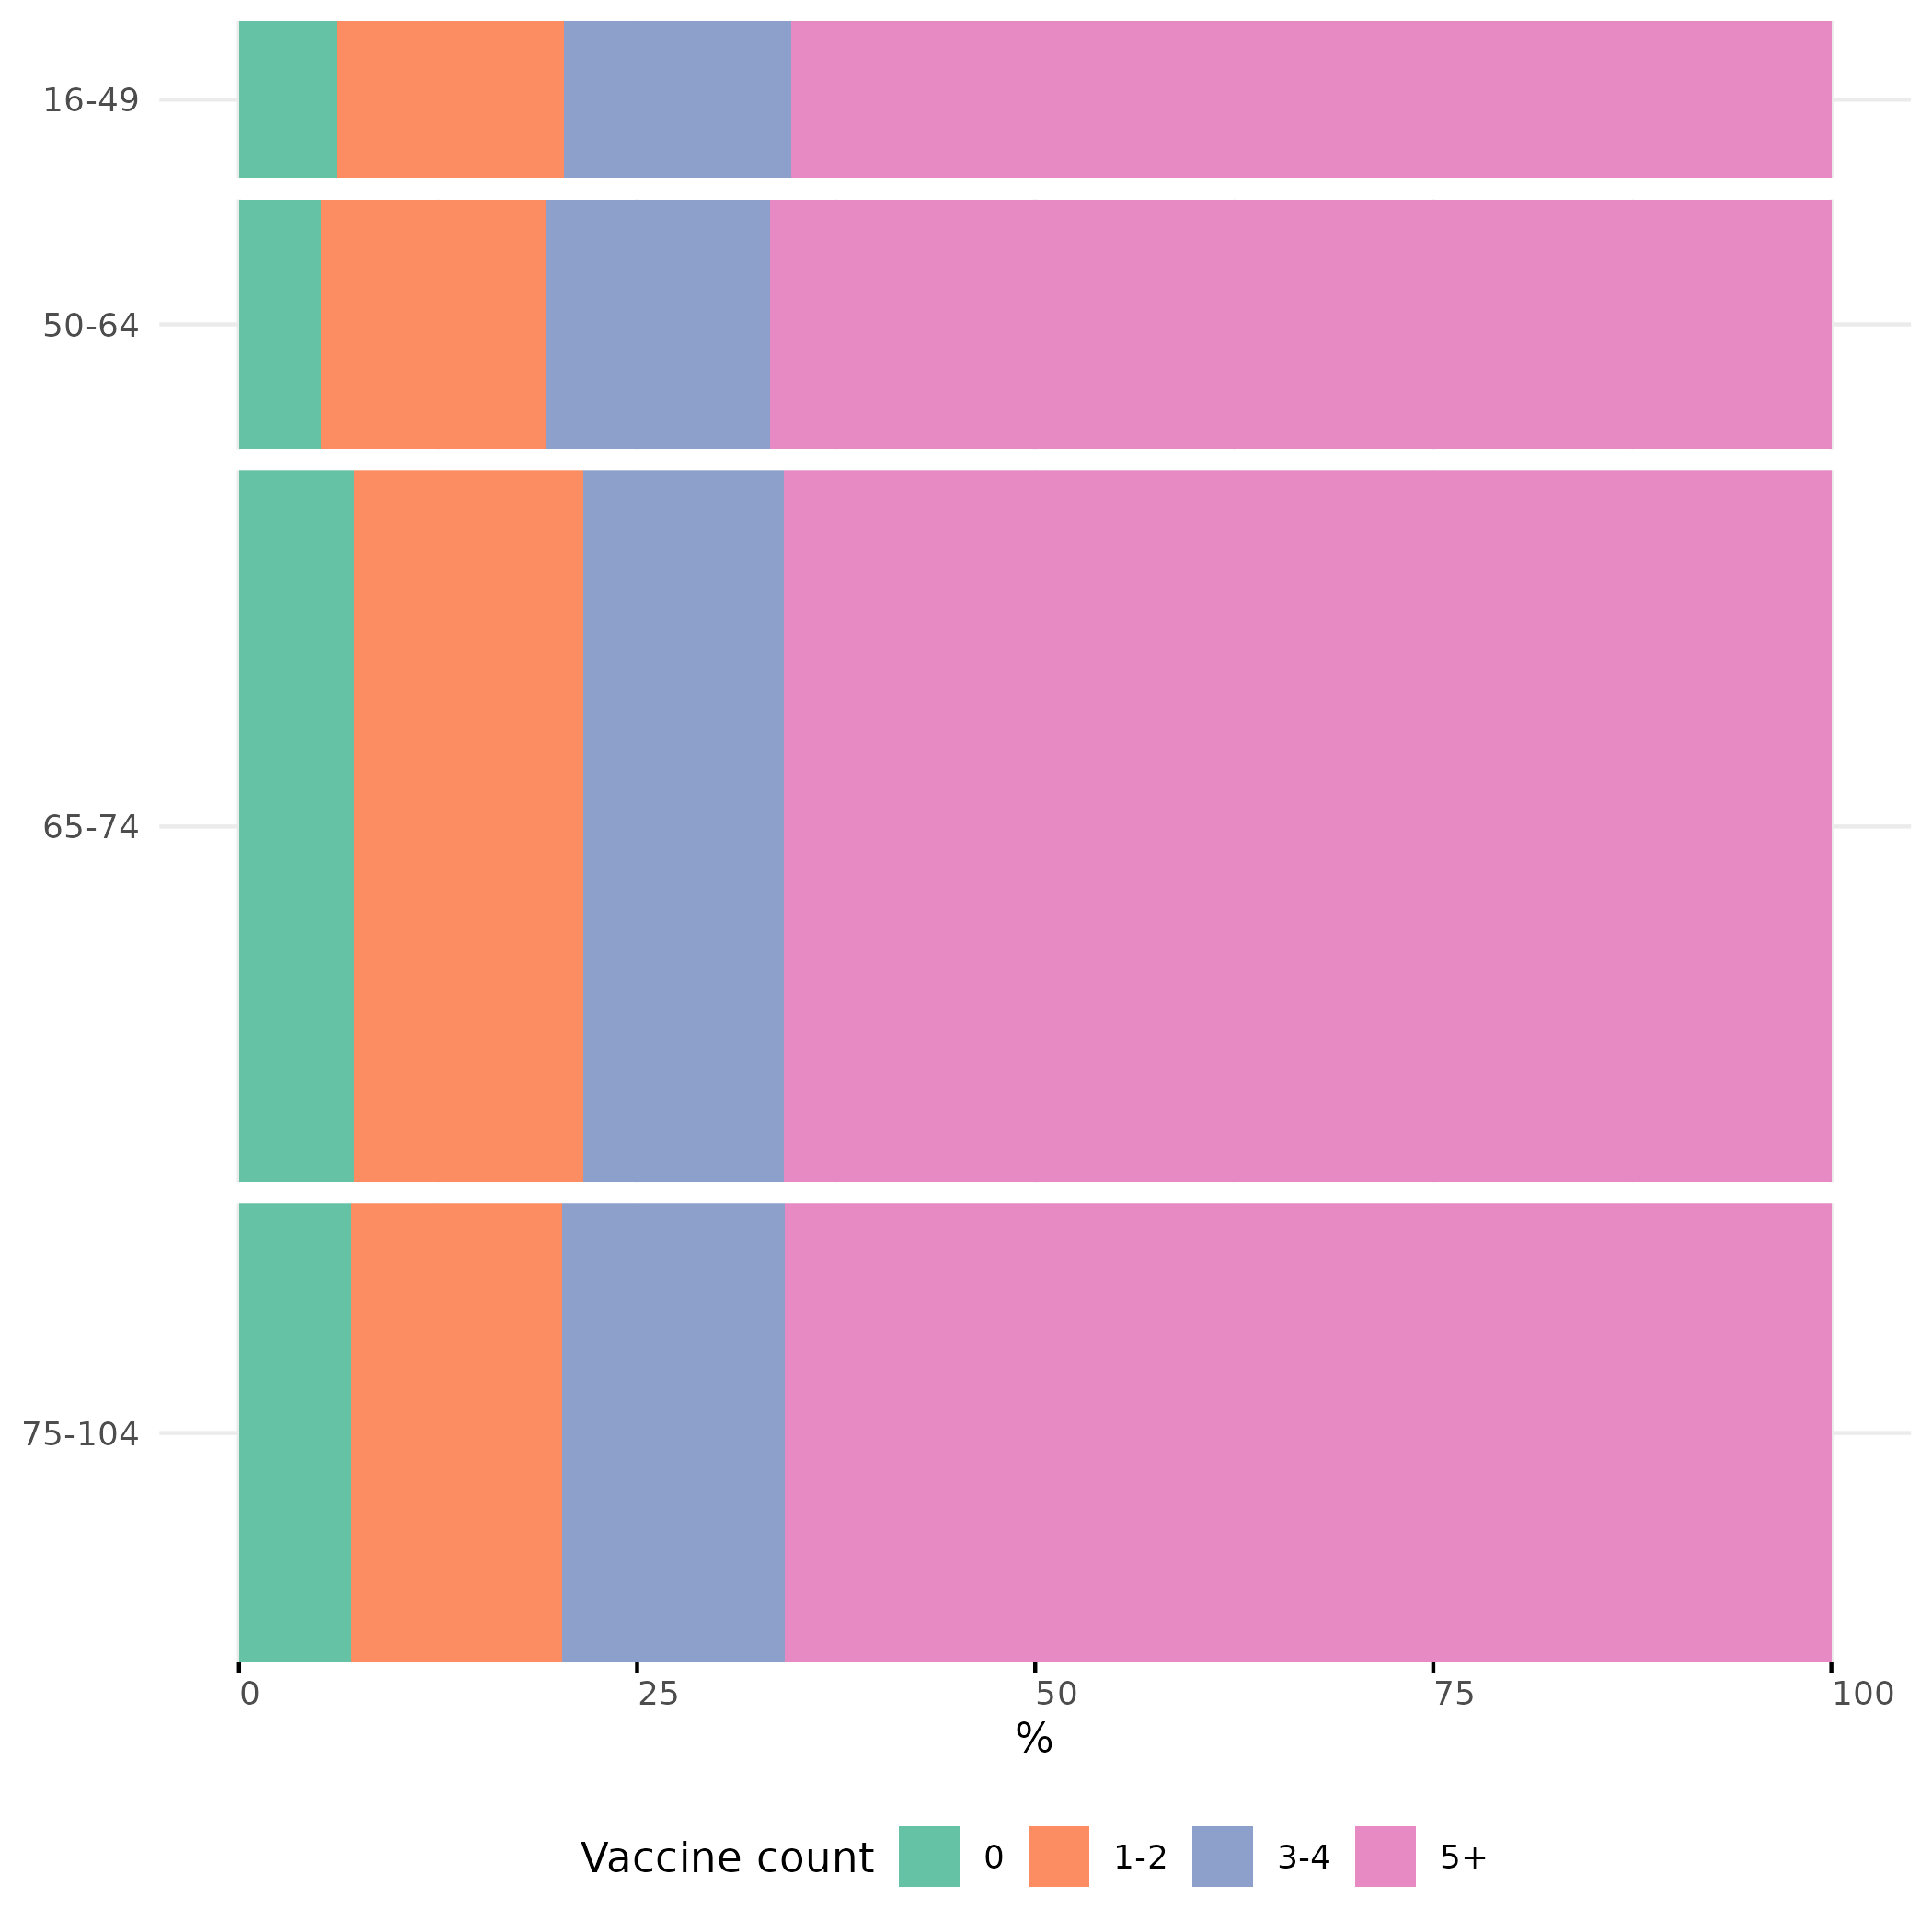

The file beside this chart, header and first rows:
ageband4, vax_count_group, n, row_total, prop
16-49, 0, 30, 490, 6.122
16-49, 1-2, 70, 490, 14.29
16-49, 3-4, 70, 490, 14.29
16-49, 5+, 320, 490, 65.31
50-64, 0, 40, 780, 5.128
50-64, 1-2, 110, 780, 14.1
50-64, 3-4, 110, 780, 14.1
50-64, 5+, 520, 780, 66.67
65-74, 0, 160, 2220, 7.207
65-74, 1-2, 320, 2220, 14.41
65-74, 3-4, 280, 2220, 12.61
65-74, 5+, 1460, 2220, 65.77
75-104, 0, 100, 1430, 6.993
75-104, 1-2, 190, 1430, 13.29
75-104, 3-4, 200, 1430, 13.99
75-104, 5+, 940, 1430, 65.73
